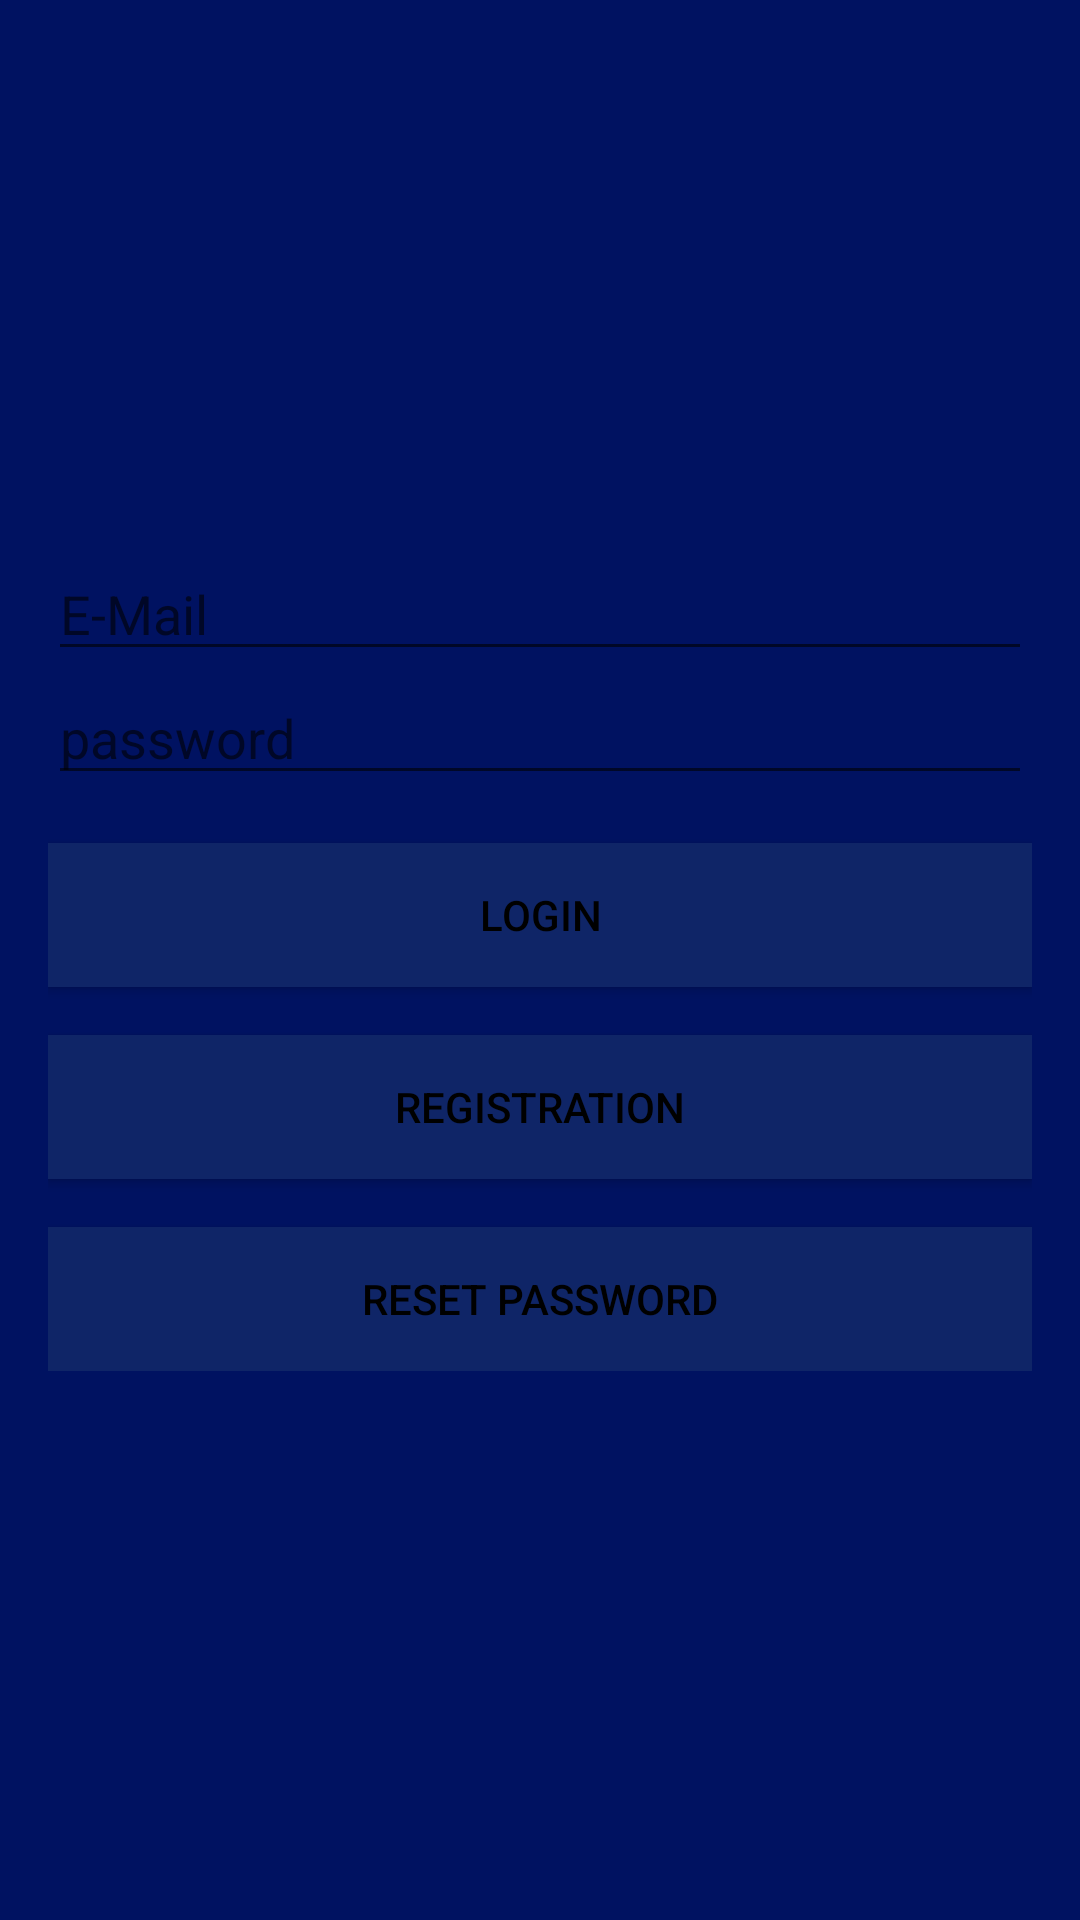

Write the Android layout XML for this screen, with the resource values it uses.
<!-- AndroidManifest.xml: application theme Theme.Finalurii -->
<!-- res/layout/activity_login.xml -->
<?xml version="1.0" encoding="utf-8"?>
<androidx.constraintlayout.widget.ConstraintLayout xmlns:android="http://schemas.android.com/apk/res/android"
    xmlns:app="http://schemas.android.com/apk/res-auto"
    xmlns:tools="http://schemas.android.com/tools"
    android:layout_width="match_parent"
    android:background="#001261"
    android:layout_height="match_parent"
    tools:context=".LoginActivity">

    <LinearLayout
        android:layout_width="match_parent"
        android:layout_height="wrap_content"
        android:layout_marginStart="16dp"
        android:layout_marginEnd="16dp"
        android:orientation="vertical"
        app:layout_constraintBottom_toBottomOf="parent"
        app:layout_constraintEnd_toEndOf="parent"
        app:layout_constraintHorizontal_bias="0.0"
        app:layout_constraintStart_toStartOf="parent"
        app:layout_constraintTop_toTopOf="parent"
        app:layout_constraintVertical_bias="0.499">

        <EditText
            android:id="@+id/editTextEmail"
            android:layout_width="match_parent"
            android:layout_height="wrap_content"
            android:ems="10"
            android:hint="E-Mail"
            android:inputType="textEmailAddress" />

        <EditText
            android:id="@+id/editTextPassword"
            android:layout_width="match_parent"
            android:layout_height="wrap_content"
            android:ems="10"
            android:hint="password"
            android:inputType="textPassword" />

        <Button
            android:id="@+id/buttonLogin"
            android:layout_width="match_parent"
            android:layout_height="wrap_content"
            android:layout_marginTop="16dp"
            android:background="#0f2567"
            android:text="Login"
            android:textColor="#000000" />

        <Button
            android:id="@+id/buttonRegister"
            android:layout_width="match_parent"
            android:layout_height="wrap_content"
            android:layout_marginTop="16dp"
            android:background="#0f2567"
            android:text="Registration"
            android:textColor="#000000" />

        <Button
            android:id="@+id/buttonResetPassword"
            android:layout_width="match_parent"
            android:layout_height="wrap_content"
            android:layout_marginTop="16dp"
            android:background="#0f2567"
            android:text="Reset password"
            android:textColor="#000000" />
    </LinearLayout>

</androidx.constraintlayout.widget.ConstraintLayout>
<!-- resources referenced by this layout -->
<resources>
  <style name="Theme.Finalurii" parent="Theme.MaterialComponents.DayNight.DarkActionBar">
          
          <item name="colorPrimary">@color/purple_500</item>
          <item name="colorPrimaryVariant">@color/purple_700</item>
          <item name="colorOnPrimary">@color/white</item>
          
          <item name="colorSecondary">@color/teal_200</item>
          <item name="colorSecondaryVariant">@color/teal_700</item>
          <item name="colorOnSecondary">@color/black</item>
          
          <item name="android:statusBarColor" tools:targetApi="l">?attr/colorPrimaryVariant</item>
          
      </style>
  <!-- not gathered from this repository: default colours our renderer supplied (Android Studio template values) -->
  <color name="purple_500">#FF6200EE</color>
  <color name="purple_700">#FF3700B3</color>
  <color name="teal_200">#FF03DAC5</color>
  <color name="teal_700">#FF018786</color>
  <color name="black">#FF000000</color>
  <color name="white">#FFFFFFFF</color>
</resources>
